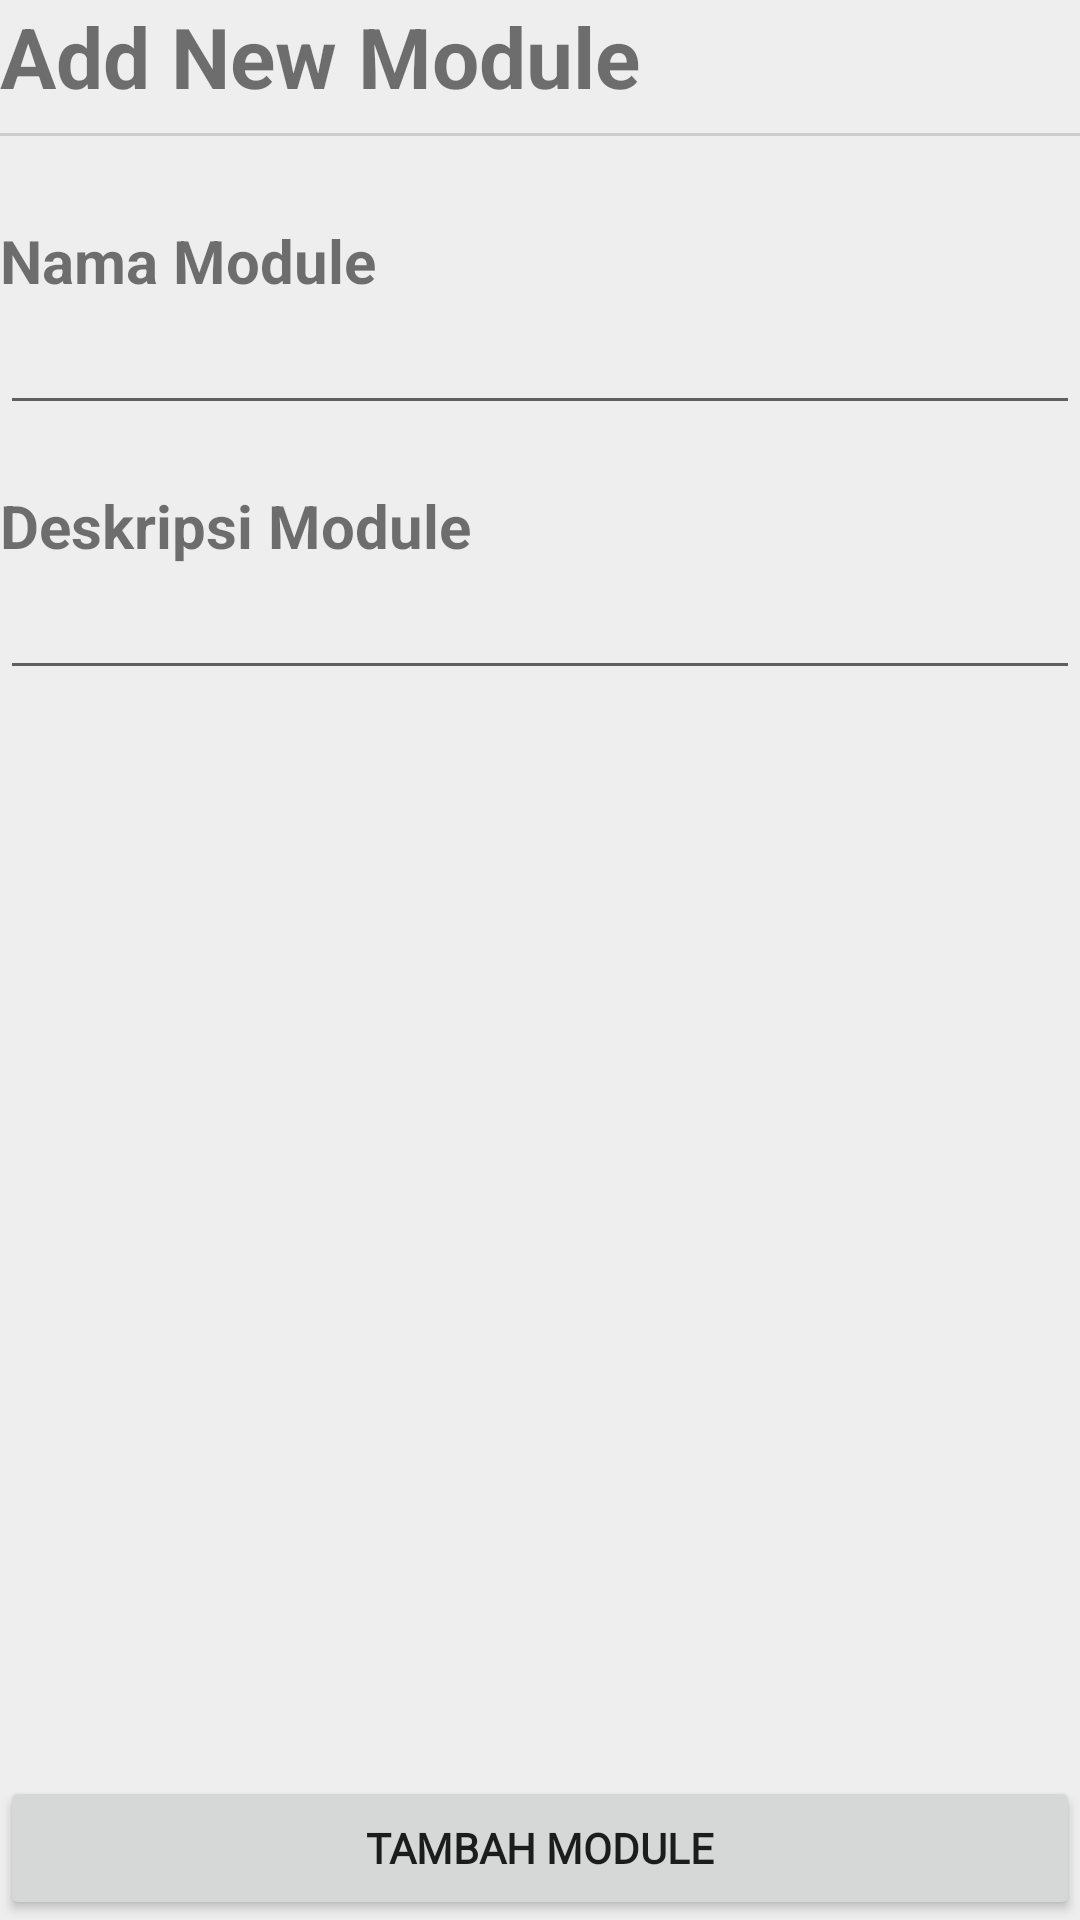

The Android layout XML behind this screen, and the referenced resources:
<!-- AndroidManifest.xml: activity theme Theme.Course_Custom -->
<!-- res/layout/activity_add_module_class_teacher.xml -->
<?xml version="1.0" encoding="utf-8"?>
<LinearLayout xmlns:android="http://schemas.android.com/apk/res/android"
    xmlns:app="http://schemas.android.com/apk/res-auto"
    xmlns:tools="http://schemas.android.com/tools"
    android:layout_width="match_parent"
    android:layout_height="match_parent"
    android:layout_margin="24dp"
    android:orientation="vertical"
    tools:context=".teacher.fragment.ClassTeacherFragment">

    <TextView
        android:id="@+id/tvAddModuleTitle"
        android:layout_width="match_parent"
        android:layout_height="wrap_content"
        android:layout_marginBottom="28dp"
        android:background="@drawable/bottom_border"
        android:paddingBottom="8dp"
        android:text="Add New Module"
        android:textSize="28sp"
        android:textStyle="bold" />

    <LinearLayout
        android:layout_width="match_parent"
        android:layout_height="match_parent"
        android:layout_weight="2"
        android:orientation="vertical">

        <TextView
            android:id="@+id/tvNamaModule"
            android:layout_width="match_parent"
            android:layout_height="wrap_content"
            android:text="Nama Module"
            android:textSize="20sp"
            android:textStyle="bold" />

        <EditText
            android:id="@+id/etNamaModule"
            android:layout_width="match_parent"
            android:layout_height="wrap_content"
            android:layout_marginBottom="20dp"
            android:ems="10"
            android:inputType="textPersonName" />

        <TextView
            android:id="@+id/tvDeskripsiModule"
            android:layout_width="match_parent"
            android:layout_height="wrap_content"
            android:text="Deskripsi Module"
            android:textSize="20sp"
            android:textStyle="bold" />

        <EditText
            android:id="@+id/etDeskripsiModule"
            android:layout_width="match_parent"
            android:layout_height="wrap_content"
            android:layout_marginBottom="20dp"
            android:ems="10"
            android:inputType="textPersonName" />

    </LinearLayout>

    <Button
        android:id="@+id/btnNextModule"
        android:layout_width="match_parent"
        android:layout_height="wrap_content"
        android:layout_marginTop="16dp"
        android:fontFamily="@font/montserrat"
        android:insetLeft="0dp"
        android:insetTop="0dp"
        android:insetRight="0dp"
        android:insetBottom="0dp"
        android:text="Tambah Module"
        android:textSize="14sp"
        android:textStyle="bold"
        app:cornerRadius="12dp" />
</LinearLayout>
<!-- resources referenced by this layout -->
<resources>
  <!-- drawable bottom_border (drawable) -->
  <?xml version="1.0" encoding="utf-8"?>
  <layer-list xmlns:android="http://schemas.android.com/apk/res/android">
      <item android:top="-2dp" android:left="-2dp" android:right="-2dp">
          <shape android:shape="rectangle">
              <stroke android:width="1dp" android:color="#FFCCCCCC" />
              <solid android:color="#00000000" />
          </shape>
      </item>
  </layer-list>
  <style name="Theme.Course_Custom" parent="Theme.MaterialComponents.DayNight.DarkActionBar">
          
          <item name="colorPrimary">@color/primaryButton</item>
          <item name="colorPrimaryVariant">@color/onHoverButton</item>
          <item name="colorOnPrimary">@color/white</item>
          
          <item name="colorSecondary">@color/teal_200</item>
          <item name="colorSecondaryVariant">@color/teal_700</item>
          <item name="colorOnSecondary">@color/black</item>
          
          <item name="android:statusBarColor" tools:targetApi="l">?attr/colorPrimaryVariant</item>
          
          <item name="android:windowBackground">@color/background</item>
          <item name="colorAccent">@color/primaryButton</item>
      </style>
  <color name="primaryButton">#212121</color>
  <color name="onHoverButton">#323232</color>
  <color name="white">#FFFFFFFF</color>
  <color name="teal_200">#FF03DAC5</color>
  <color name="teal_700">#FF018786</color>
  <color name="black">#FF000000</color>
  <color name="background">#EEEEEE</color>
</resources>
